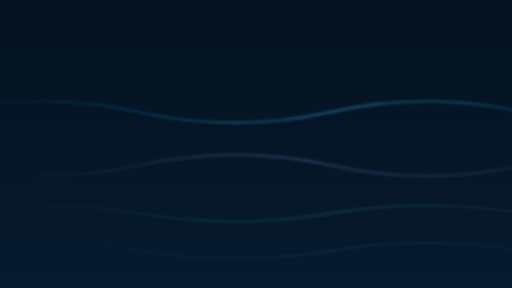
t = 0.00 s
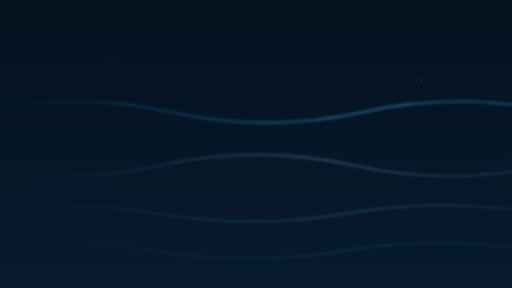
t = 1.65 s
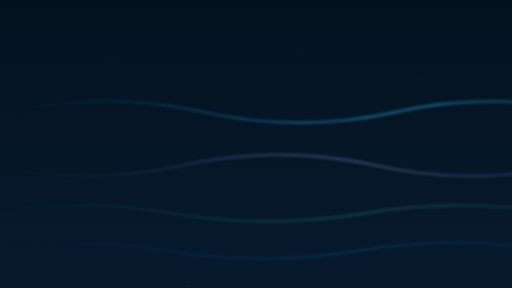
t = 3.30 s
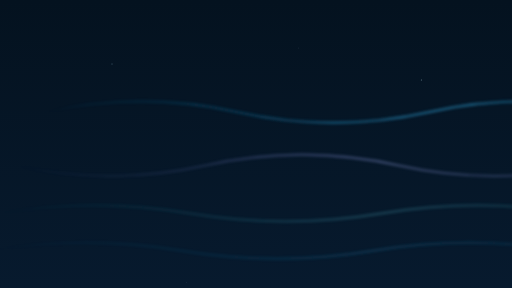
t = 5.00 s
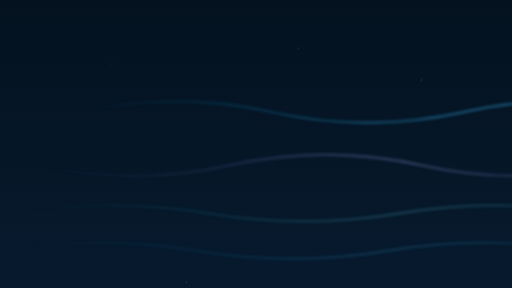
t = 6.75 s
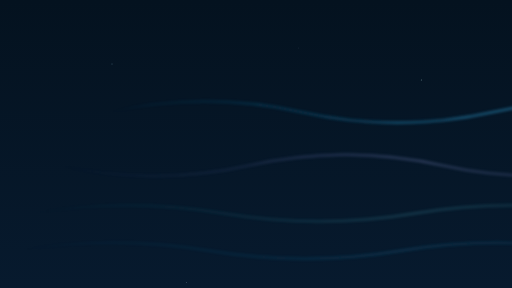
t = 8.25 s

The animated SVG that drew these frames (rendered in a browser with its animation timeline set to each time). Animation: 12 SMIL elements (animate=8,animateTransform=4); frames cover the first 8.25 s, repeats indefinitely.

<svg xmlns="http://www.w3.org/2000/svg" width="1920" height="1080" viewBox="0 0 1920 1080">
  <defs>
    <linearGradient id="bg" x1="0" y1="0" x2="0" y2="1">
      <stop offset="0" stop-color="#04121f"/>
      <stop offset="1" stop-color="#071a2e"/>
    </linearGradient>
    <linearGradient id="w1" x1="0" y1="0" x2="1" y2="0">
      <stop offset="0" stop-color="#0ea5e9" stop-opacity="0"/>
      <stop offset="0.5" stop-color="#38bdf8" stop-opacity="0.85"/>
      <stop offset="1" stop-color="#0ea5e9" stop-opacity="0"/>
    </linearGradient>
    <linearGradient id="w2" x1="0" y1="0" x2="1" y2="0">
      <stop offset="0" stop-color="#818cf8" stop-opacity="0"/>
      <stop offset="0.5" stop-color="#a5b4fc" stop-opacity="0.7"/>
      <stop offset="1" stop-color="#818cf8" stop-opacity="0"/>
    </linearGradient>
    <linearGradient id="w3" x1="0" y1="0" x2="1" y2="0">
      <stop offset="0" stop-color="#22d3ee" stop-opacity="0"/>
      <stop offset="0.5" stop-color="#67e8f9" stop-opacity="0.6"/>
      <stop offset="1" stop-color="#22d3ee" stop-opacity="0"/>
    </linearGradient>
    <filter id="glow" x="-10%" y="-10%" width="120%" height="120%">
      <feGaussianBlur stdDeviation="6"/>
    </filter>
  </defs>
  <rect width="1920" height="1080" fill="url(#bg)"/>
  <g filter="url(#glow)">
    <g>
      <animateTransform attributeName="transform" type="translate" values="0,0;1920,0" dur="26s" repeatCount="indefinite"/>
      <path d="M-200 420 Q 160 340 520 420 T 1240 420 T 1960 420 T 2680 420" fill="none" stroke="url(#w1)" stroke-width="5" stroke-linecap="round">
        <animate attributeName="opacity" values="0.8;1;0.8" dur="7s" repeatCount="indefinite"/>
      </path>
    </g>
    <g>
      <animateTransform attributeName="transform" type="translate" values="0,0;1920,0" dur="38s" repeatCount="indefinite"/>
      <path d="M-200 620 Q 160 700 520 620 T 1240 620 T 1960 620 T 2680 620" fill="none" stroke="url(#w2)" stroke-width="4" stroke-linecap="round">
        <animate attributeName="opacity" values="0.65;0.95;0.65" dur="9s" repeatCount="indefinite"/>
      </path>
    </g>
    <g>
      <animateTransform attributeName="transform" type="translate" values="0,0;1920,0" dur="50s" repeatCount="indefinite"/>
      <path d="M-200 800 Q 160 740 520 800 T 1240 800 T 1960 800 T 2680 800" fill="none" stroke="url(#w3)" stroke-width="3.5" stroke-linecap="round">
        <animate attributeName="opacity" values="0.55;0.9;0.55" dur="11s" repeatCount="indefinite"/>
      </path>
    </g>
    <g>
      <animateTransform attributeName="transform" type="translate" values="0,0;1920,0" dur="60s" repeatCount="indefinite"/>
      <path d="M-200 940 Q 160 880 520 940 T 1240 940 T 1960 940 T 2680 940" fill="none" stroke="url(#w1)" stroke-width="2.5" stroke-linecap="round">
        <animate attributeName="opacity" values="0.4;0.75;0.4" dur="13s" repeatCount="indefinite"/>
      </path>
    </g>
  </g>
  <g>
    <circle cx="420" cy="240" r="1.6" fill="#bae6fd"><animate attributeName="opacity" values="0.2;0.8;0.2" dur="3.6s" repeatCount="indefinite"/></circle>
    <circle cx="1120" cy="180" r="1.4" fill="#e0e7ff"><animate attributeName="opacity" values="0.15;0.7;0.15" dur="4.4s" repeatCount="indefinite"/></circle>
    <circle cx="1580" cy="300" r="1.8" fill="#cffafe"><animate attributeName="opacity" values="0.2;0.85;0.2" dur="3.1s" repeatCount="indefinite"/></circle>
    <circle cx="700" cy="1060" r="1.5" fill="#e0e7ff"><animate attributeName="opacity" values="0.15;0.65;0.15" dur="5s" repeatCount="indefinite"/></circle>
  </g>
</svg>
